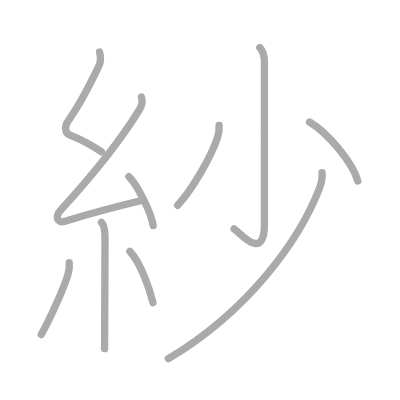
t = 0.00 s
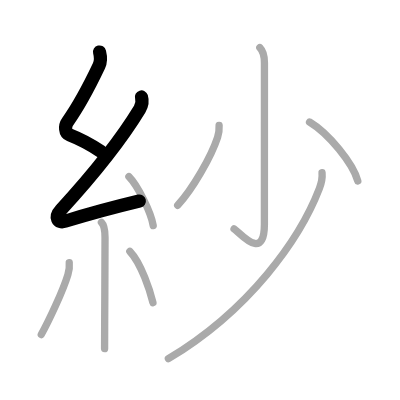
t = 2.00 s
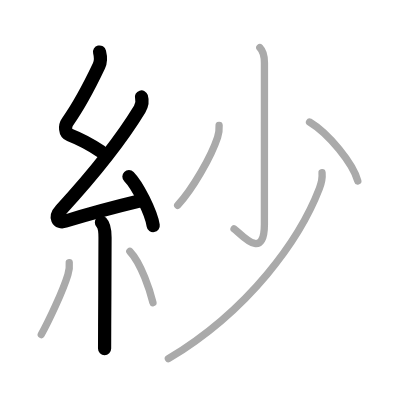
t = 4.00 s
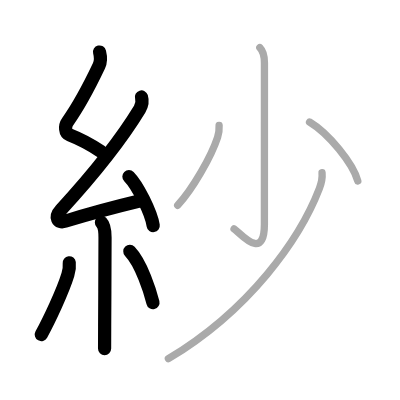
t = 6.00 s
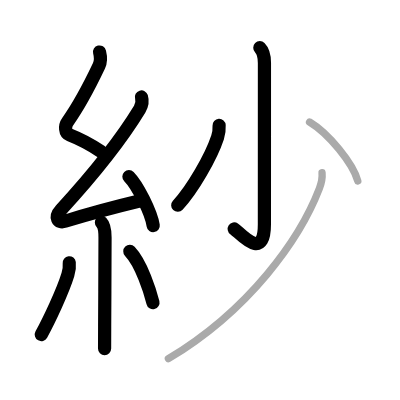
t = 8.00 s
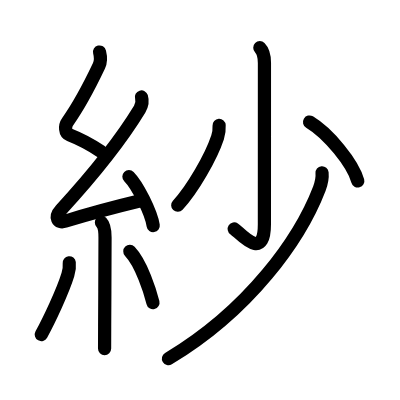
t = 10.00 s

The animated SVG that drew these frames (rendered in a browser with its animation timeline set to each time). Animation: 10 SMIL elements (animate=10); one cycle of 10.00 s.

<?xml version="1.0" standalone="no"?>
<!DOCTYPE svg PUBLIC "-//W3C//DTD SVG 1.1//EN"   "http://www.w3.org/Graphics/SVG/1.1/DTD/svg11.dtd">
<svg width="400px" height="400px"  version="1.1" xmlns="http://www.w3.org/2000/svg">
  <defs>
    <marker id="Triangle" viewBox="0 0 10 10" refX="0" refY="5" markerUnits="strokeWidth" markerWidth="3" style="stroke-opacity:0%;fill:#aaaaaa;" markerHeight="2" orient="auto">
      <path d="M 0 0 L 10 5 L 0 10 z" />
    </marker>
    
    <marker id="Arrow" viewBox="0 0 10 10" refX="5" refY="5" markerUnits="strokeWidth" markerWidth="1.8" style="stroke-opacity:0%;fill:#770000;" markerHeight="2" orient="auto">
      <path d="M 0 4 L 6 4 L 4 1 L 10 5 L 4 9 L 6 6 L 0 6 z" />
        <circle cx="5" cy="5" r="5" />
      </marker>
    
    <marker id="TriangleRed" viewBox="0 0 10 10" refX="0" refY="5" markerUnits="strokeWidth" markerWidth="3" style="stroke-opacity:0%;fill:#CC0000;" markerHeight="2" orient="auto">
      <path d="M 0 0 L 10 5 L 0 10 z" />
    </marker>
    
    <marker id="ArrowRed" viewBox="0 0 10 10" refX="5" refY="5" markerUnits="strokeWidth" markerWidth="1.8" style="stroke-opacity:0%;fill:#CC0000;" markerHeight="2" orient="auto">
      <path d="M 0 4 L 6 4 L 4 1 L 10 5 L 4 9 L 6 6 L 0 6 z" />
        <circle cx="5" cy="5" r="5" />
      </marker>
    
  </defs>
  
  <path style="fill:#ffffff; fill-opacity:100%; fill-rule:evenodd; stroke-width:0;" d="M 0 0 L 400px 0 L 400px 400px L 0 400px L 0 0" />

  <g transform="scale(3.6697247706422 3.6697247706422)">
<path style="fill:none; fill-opacity:0%; fill-rule:evenodd; stroke:#aaaaaa; stroke-opacity:100%; stroke-width: 1.5pt; stroke-linejoin:round; stroke-linecap:round;" d="M27.13 14.17c0.34 1.34 0.5 2.39-0.17 3.8c-2.33 4.9-5.2 10.53-8.55 15.22c-0.78 1.09-0.78 3.04 0.54 3.56c3.37 1.32 5.18 2.25 8.68 4.61"></path>
<path style="fill:none; fill-opacity:0%; fill-rule:evenodd; stroke:#aaaaaa; stroke-opacity:100%; stroke-width: 1.5pt; stroke-linejoin:round; stroke-linecap:round;" d="M38.55 26.43c0.32 1.07 0.2 2.2-0.5 3.34c-5.9 9.68-12.8 17.98-21.48 27.44c-1.78 1.94-0.9 3.73 1.15 3.09c5.4-1.68 13.87-3.99 20.29-5.53"></path>
<path style="fill:none; fill-opacity:0%; fill-rule:evenodd; stroke:#aaaaaa; stroke-opacity:100%; stroke-width: 1.5pt; stroke-linejoin:round; stroke-linecap:round;" d="M35.13 48.13c2.34 2.36 6.04 9.69 6.62 13.35"></path>
<path style="fill:none; fill-opacity:0%; fill-rule:evenodd; stroke:#aaaaaa; stroke-opacity:100%; stroke-width: 1.5pt; stroke-linejoin:round; stroke-linecap:round;" d="M27.64 60.62c0.81 0.81 0.98 2.13 0.98 4.09c0 4.88-0.06 16.45-0.1 24.17C28.51 91.5 28.5 93.68 28.5 95"></path>
<path style="fill:none; fill-opacity:0%; fill-rule:evenodd; stroke:#aaaaaa; stroke-opacity:100%; stroke-width: 1.5pt; stroke-linejoin:round; stroke-linecap:round;" d="M18.87 71.6c0.13 1.15 0 2.03-0.37 3.26c-1.36 4.48-5.16 12.51-7.25 16.32"></path>
<path style="fill:none; fill-opacity:0%; fill-rule:evenodd; stroke:#aaaaaa; stroke-opacity:100%; stroke-width: 1.5pt; stroke-linejoin:round; stroke-linecap:round;" d="M35.38 68.5c3.15 3.3 5.57 10.98 6.3 13.97"></path>
<path style="fill:none; fill-opacity:0%; fill-rule:evenodd; stroke:#aaaaaa; stroke-opacity:100%; stroke-width: 1.5pt; stroke-linejoin:round; stroke-linecap:round;" d="M70.8 13c1.1 1.1 1.26 2.62 1.26 4.14c0 10.93-0.01 40.22-0.01 43.95c0 10.56-6.76 2.21-8.27 1.27"></path>
<path style="fill:none; fill-opacity:0%; fill-rule:evenodd; stroke:#aaaaaa; stroke-opacity:100%; stroke-width: 1.5pt; stroke-linejoin:round; stroke-linecap:round;" d="M59.71 34.17c0.07 1.18-0.05 2.12-0.42 3.25c-1.75 5.31-6.85 14.19-10.87 18.51"></path>
<path style="fill:none; fill-opacity:0%; fill-rule:evenodd; stroke:#aaaaaa; stroke-opacity:100%; stroke-width: 1.5pt; stroke-linejoin:round; stroke-linecap:round;" d="M84.35 33.25c5.17 3.09 11.85 11.28 13.15 16.09"></path>
<path style="fill:none; fill-opacity:0%; fill-rule:evenodd; stroke:#aaaaaa; stroke-opacity:100%; stroke-width: 1.5pt; stroke-linejoin:round; stroke-linecap:round;" d="M87.76 47.08c0.11 1.2-0.09 2.62-0.73 4.29C81.75 65.12 68 84.5 45.88 97.75"></path>

<path style="fill:none; fill-opacity:0%; fill-rule:evenodd; stroke:#000000; stroke-opacity:100%; stroke-width: 2.7pt; stroke-linejoin:round; stroke-linecap:round;" d="M27.13 14.17c0.34 1.34 0.5 2.39-0.17 3.8c-2.33 4.9-5.2 10.53-8.55 15.22c-0.78 1.09-0.78 3.04 0.54 3.56c3.37 1.32 5.18 2.25 8.68 4.61" pathLength="100" stroke-dashoffset="100" stroke-dasharray="100 105"><animate id="dashAnim1" attributeName="stroke-dashoffset" from="100" to="0" dur="1s" calcMode="linear" fill="freeze"/></path>
<path style="fill:none; fill-opacity:0%; fill-rule:evenodd; stroke:#000000; stroke-opacity:100%; stroke-width: 2.7pt; stroke-linejoin:round; stroke-linecap:round;" d="M38.55 26.43c0.32 1.07 0.2 2.2-0.5 3.34c-5.9 9.68-12.8 17.98-21.48 27.44c-1.78 1.94-0.9 3.73 1.15 3.09c5.4-1.68 13.87-3.99 20.29-5.53" pathLength="100" stroke-dashoffset="100" stroke-dasharray="100 105"><animate id="dashAnim2" attributeName="stroke-dashoffset" from="100" to="0" dur="1s" calcMode="linear" begin="dashAnim1.end" fill="freeze"/></path>
<path style="fill:none; fill-opacity:0%; fill-rule:evenodd; stroke:#000000; stroke-opacity:100%; stroke-width: 2.7pt; stroke-linejoin:round; stroke-linecap:round;" d="M35.13 48.13c2.34 2.36 6.04 9.69 6.62 13.35" pathLength="100" stroke-dashoffset="100" stroke-dasharray="100 105"><animate id="dashAnim3" attributeName="stroke-dashoffset" from="100" to="0" dur="1s" calcMode="linear" begin="dashAnim2.end" fill="freeze"/></path>
<path style="fill:none; fill-opacity:0%; fill-rule:evenodd; stroke:#000000; stroke-opacity:100%; stroke-width: 2.7pt; stroke-linejoin:round; stroke-linecap:round;" d="M27.64 60.62c0.81 0.81 0.98 2.13 0.98 4.09c0 4.88-0.06 16.45-0.1 24.17C28.51 91.5 28.5 93.68 28.5 95" pathLength="100" stroke-dashoffset="100" stroke-dasharray="100 105"><animate id="dashAnim4" attributeName="stroke-dashoffset" from="100" to="0" dur="1s" calcMode="linear" begin="dashAnim3.end" fill="freeze"/></path>
<path style="fill:none; fill-opacity:0%; fill-rule:evenodd; stroke:#000000; stroke-opacity:100%; stroke-width: 2.7pt; stroke-linejoin:round; stroke-linecap:round;" d="M18.87 71.6c0.13 1.15 0 2.03-0.37 3.26c-1.36 4.48-5.16 12.51-7.25 16.32" pathLength="100" stroke-dashoffset="100" stroke-dasharray="100 105"><animate id="dashAnim5" attributeName="stroke-dashoffset" from="100" to="0" dur="1s" calcMode="linear" begin="dashAnim4.end" fill="freeze"/></path>
<path style="fill:none; fill-opacity:0%; fill-rule:evenodd; stroke:#000000; stroke-opacity:100%; stroke-width: 2.7pt; stroke-linejoin:round; stroke-linecap:round;" d="M35.38 68.5c3.15 3.3 5.57 10.98 6.3 13.97" pathLength="100" stroke-dashoffset="100" stroke-dasharray="100 105"><animate id="dashAnim6" attributeName="stroke-dashoffset" from="100" to="0" dur="1s" calcMode="linear" begin="dashAnim5.end" fill="freeze"/></path>
<path style="fill:none; fill-opacity:0%; fill-rule:evenodd; stroke:#000000; stroke-opacity:100%; stroke-width: 2.7pt; stroke-linejoin:round; stroke-linecap:round;" d="M70.8 13c1.1 1.1 1.26 2.62 1.26 4.14c0 10.93-0.01 40.22-0.01 43.95c0 10.56-6.76 2.21-8.27 1.27" pathLength="100" stroke-dashoffset="100" stroke-dasharray="100 105"><animate id="dashAnim7" attributeName="stroke-dashoffset" from="100" to="0" dur="1s" calcMode="linear" begin="dashAnim6.end" fill="freeze"/></path>
<path style="fill:none; fill-opacity:0%; fill-rule:evenodd; stroke:#000000; stroke-opacity:100%; stroke-width: 2.7pt; stroke-linejoin:round; stroke-linecap:round;" d="M59.71 34.17c0.07 1.18-0.05 2.12-0.42 3.25c-1.75 5.31-6.85 14.19-10.87 18.51" pathLength="100" stroke-dashoffset="100" stroke-dasharray="100 105"><animate id="dashAnim8" attributeName="stroke-dashoffset" from="100" to="0" dur="1s" calcMode="linear" begin="dashAnim7.end" fill="freeze"/></path>
<path style="fill:none; fill-opacity:0%; fill-rule:evenodd; stroke:#000000; stroke-opacity:100%; stroke-width: 2.7pt; stroke-linejoin:round; stroke-linecap:round;" d="M84.35 33.25c5.17 3.09 11.85 11.28 13.15 16.09" pathLength="100" stroke-dashoffset="100" stroke-dasharray="100 105"><animate id="dashAnim9" attributeName="stroke-dashoffset" from="100" to="0" dur="1s" calcMode="linear" begin="dashAnim8.end" fill="freeze"/></path>
<path style="fill:none; fill-opacity:0%; fill-rule:evenodd; stroke:#000000; stroke-opacity:100%; stroke-width: 2.7pt; stroke-linejoin:round; stroke-linecap:round;" d="M87.76 47.08c0.11 1.2-0.09 2.62-0.73 4.29C81.75 65.12 68 84.5 45.88 97.75" pathLength="100" stroke-dashoffset="100" stroke-dasharray="100 105"><animate id="dashAnim10" attributeName="stroke-dashoffset" from="100" to="0" dur="1s" calcMode="linear" begin="dashAnim9.end" fill="freeze"/></path>

</g>

</svg>  
          
